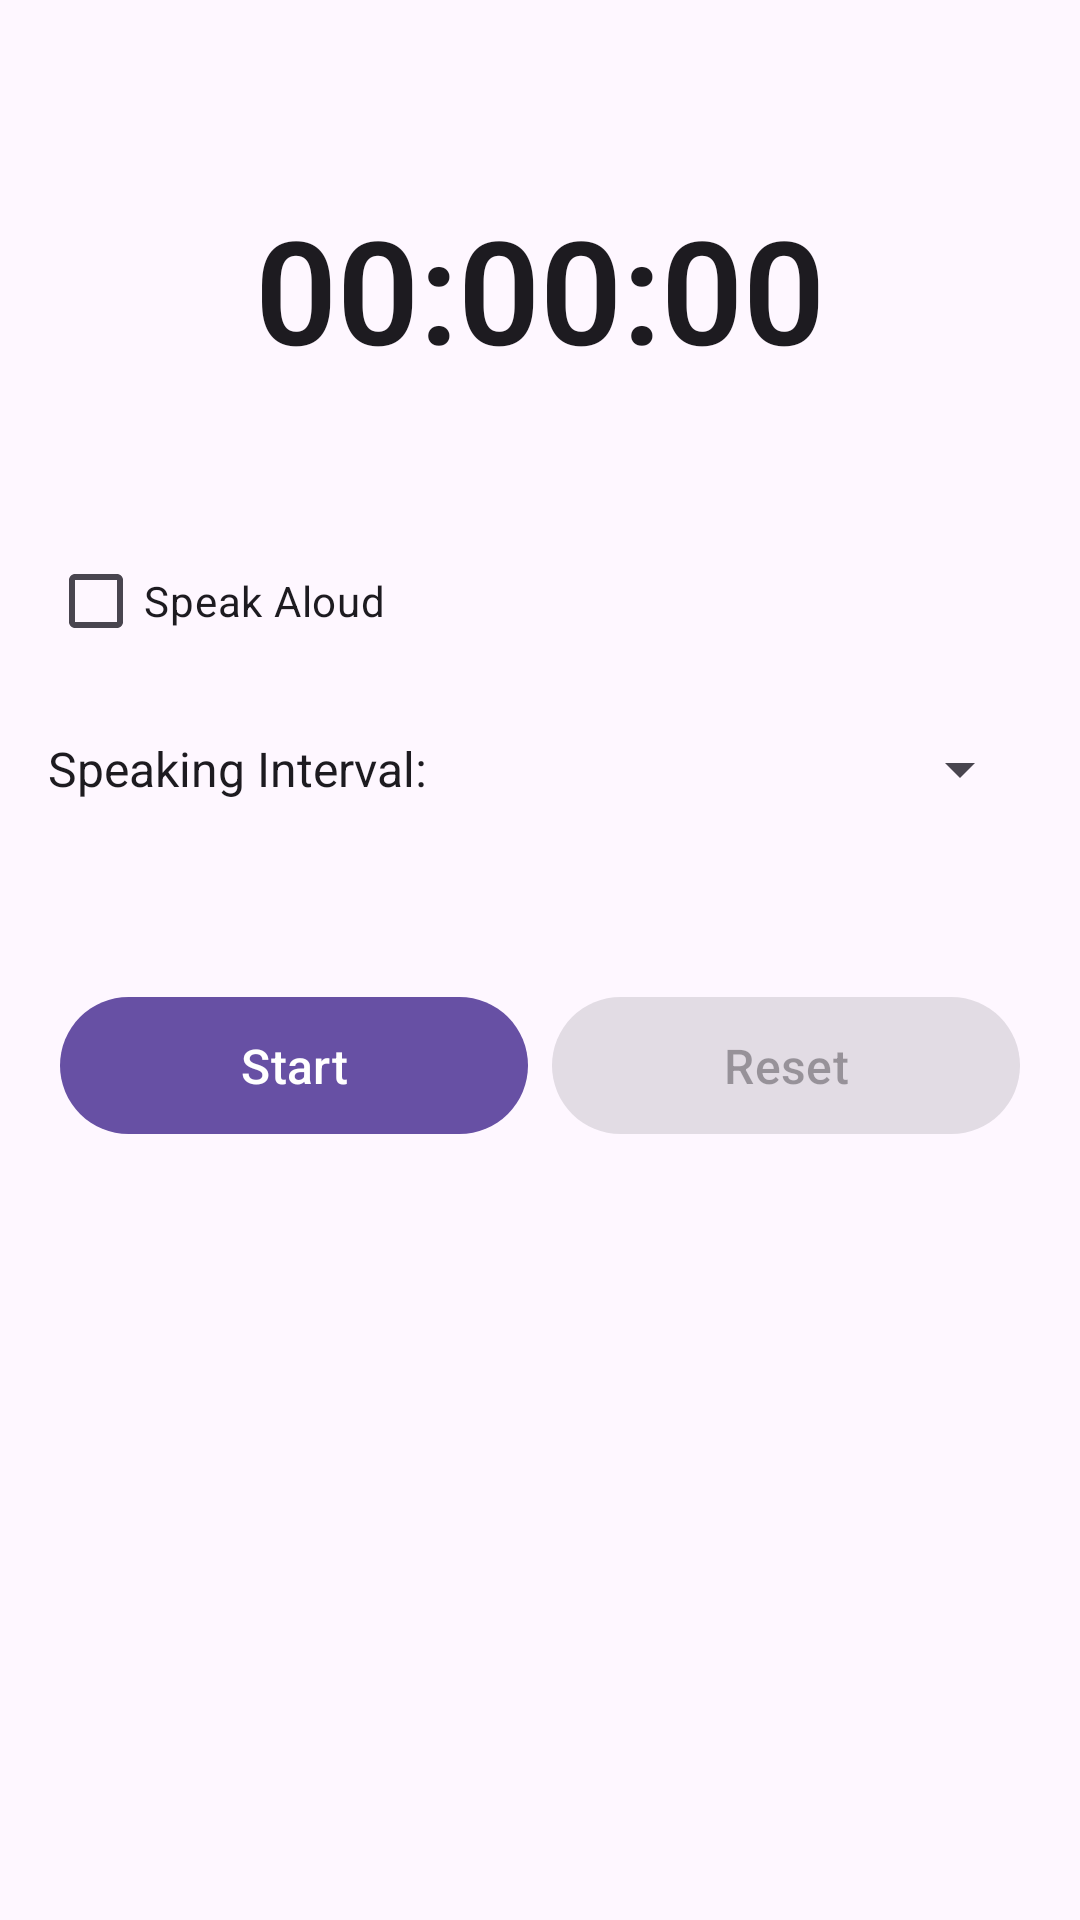

Android layout source for this screen:
<!-- AndroidManifest.xml: application theme Theme.SpeakTimer -->
<!-- res/layout/fragment_countup.xml -->
<?xml version="1.0" encoding="utf-8"?>
<androidx.constraintlayout.widget.ConstraintLayout xmlns:android="http://schemas.android.com/apk/res/android"
    xmlns:app="http://schemas.android.com/apk/res-auto"
    xmlns:tools="http://schemas.android.com/tools"
    android:layout_width="match_parent"
    android:layout_height="match_parent"
    android:padding="16dp">

    <ScrollView
        android:layout_width="match_parent"
        android:layout_height="match_parent"
        android:fillViewport="true"
        app:layout_constraintTop_toTopOf="parent"
        app:layout_constraintBottom_toBottomOf="parent"
        app:layout_constraintStart_toStartOf="parent"
        app:layout_constraintEnd_toEndOf="parent">

        <androidx.constraintlayout.widget.ConstraintLayout
            android:layout_width="match_parent"
            android:layout_height="wrap_content">

            
            <TextView
                android:id="@+id/tv_timer_display"
                android:layout_width="wrap_content"
                android:layout_height="wrap_content"
                android:text="@string/default_timer_display"
                android:textSize="48sp"
                android:fontFamily="sans-serif-light"
                android:textStyle="bold"
                android:textColor="?attr/colorOnSurface"
                android:layout_marginTop="48dp"
                app:layout_constraintTop_toTopOf="parent"
                app:layout_constraintStart_toStartOf="parent"
                app:layout_constraintEnd_toEndOf="parent" />

            
            <LinearLayout
                android:id="@+id/layout_options"
                android:layout_width="match_parent"
                android:layout_height="wrap_content"
                android:orientation="vertical"
                android:layout_marginTop="48dp"
                app:layout_constraintTop_toBottomOf="@id/tv_timer_display"
                app:layout_constraintStart_toStartOf="parent"
                app:layout_constraintEnd_toEndOf="parent">

                <com.google.android.material.checkbox.MaterialCheckBox
                    android:id="@+id/chk_speak"
                    android:layout_width="wrap_content"
                    android:layout_height="wrap_content"
                    android:text="@string/chk_speak_aloud" />

                <LinearLayout
                    android:layout_width="match_parent"
                    android:layout_height="wrap_content"
                    android:orientation="horizontal"
                    android:gravity="center_vertical"
                    android:layout_marginTop="8dp">

                    <TextView
                        android:layout_width="wrap_content"
                        android:layout_height="wrap_content"
                        android:text="@string/lbl_speaking_interval"
                        android:textSize="16sp"
                        android:textColor="?attr/colorOnSurface"
                        android:layout_marginEnd="8dp" />

                    <androidx.appcompat.widget.AppCompatSpinner
                        android:id="@+id/spinner_interval"
                        android:layout_width="match_parent"
                        android:layout_height="wrap_content"
                        android:minHeight="48dp" />
                </LinearLayout>
            </LinearLayout>

            
            <LinearLayout
                android:id="@+id/layout_controls"
                android:layout_width="match_parent"
                android:layout_height="wrap_content"
                android:orientation="horizontal"
                android:gravity="center"
                android:layout_marginTop="48dp"
                app:layout_constraintTop_toBottomOf="@id/layout_options"
                app:layout_constraintStart_toStartOf="parent"
                app:layout_constraintEnd_toEndOf="parent">

                <com.google.android.material.button.MaterialButton
                    android:id="@+id/btn_start"
                    android:layout_width="0dp"
                    android:layout_height="wrap_content"
                    android:layout_weight="1"
                    android:layout_marginHorizontal="4dp"
                    android:text="@string/btn_start"
                    android:textSize="16sp"
                    android:paddingVertical="12dp" />

                <com.google.android.material.button.MaterialButton
                    android:id="@+id/btn_pause"
                    android:layout_width="0dp"
                    android:layout_height="wrap_content"
                    android:layout_weight="1"
                    android:layout_marginHorizontal="4dp"
                    android:text="@string/btn_pause"
                    android:textSize="16sp"
                    android:paddingVertical="12dp"
                    android:visibility="gone" />

                <com.google.android.material.button.MaterialButton
                    android:id="@+id/btn_resume"
                    android:layout_width="0dp"
                    android:layout_height="wrap_content"
                    android:layout_weight="1"
                    android:layout_marginHorizontal="4dp"
                    android:text="@string/btn_resume"
                    android:textSize="16sp"
                    android:paddingVertical="12dp"
                    android:visibility="gone" />

                <com.google.android.material.button.MaterialButton
                    android:id="@+id/btn_reset"
                    android:layout_width="0dp"
                    android:layout_height="wrap_content"
                    android:layout_weight="1"
                    android:layout_marginHorizontal="4dp"
                    android:text="@string/btn_reset"
                    android:textSize="16sp"
                    android:paddingVertical="12dp"
                    android:enabled="false" />
            </LinearLayout>

        </androidx.constraintlayout.widget.ConstraintLayout>
    </ScrollView>
</androidx.constraintlayout.widget.ConstraintLayout>
<!-- resources referenced by this layout -->
<resources>
  <string name="btn_pause">Pause</string>
  <string name="btn_reset">Reset</string>
  <string name="btn_resume">Resume</string>
  <string name="btn_start">Start</string>
  <string name="chk_speak_aloud">Speak Aloud</string>
  <string name="default_timer_display">00:00:00</string>
  <string name="lbl_speaking_interval">Speaking Interval:</string>
  <style name="Theme.SpeakTimer" parent="Theme.Material3.DayNight.NoActionBar">
          
          <item name="colorPrimary">@color/primary</item>
          <item name="colorOnPrimary">@color/on_primary</item>
          <item name="colorPrimaryContainer">@color/primary_container</item>
          <item name="colorOnPrimaryContainer">@color/on_primary_container</item>
          
          
          <item name="colorSecondary">@color/secondary</item>
          <item name="colorOnSecondary">@color/on_secondary</item>
          <item name="colorSecondaryContainer">@color/secondary_container</item>
          <item name="colorOnSecondaryContainer">@color/on_secondary_container</item>
          
          
          <item name="android:statusBarColor">?attr/colorPrimary</item>
          
          
          <item name="android:windowLightStatusBar">true</item>
          <item name="drawerArrowStyle">@style/DrawerArrowStyle</item>
      </style>
  <color name="primary">#6750A4</color>
  <color name="on_primary">#FFFFFF</color>
  <color name="primary_container">#EADDFF</color>
  <color name="on_primary_container">#21005D</color>
  <color name="secondary">#625B71</color>
  <color name="on_secondary">#FFFFFF</color>
  <color name="secondary_container">#E8DEF8</color>
  <color name="on_secondary_container">#1D192B</color>
  <style name="DrawerArrowStyle" parent="Widget.AppCompat.DrawerArrowToggle">
          <item name="spinBars">true</item>
          <item name="color">?attr/colorOnPrimary</item>
      </style>
</resources>
